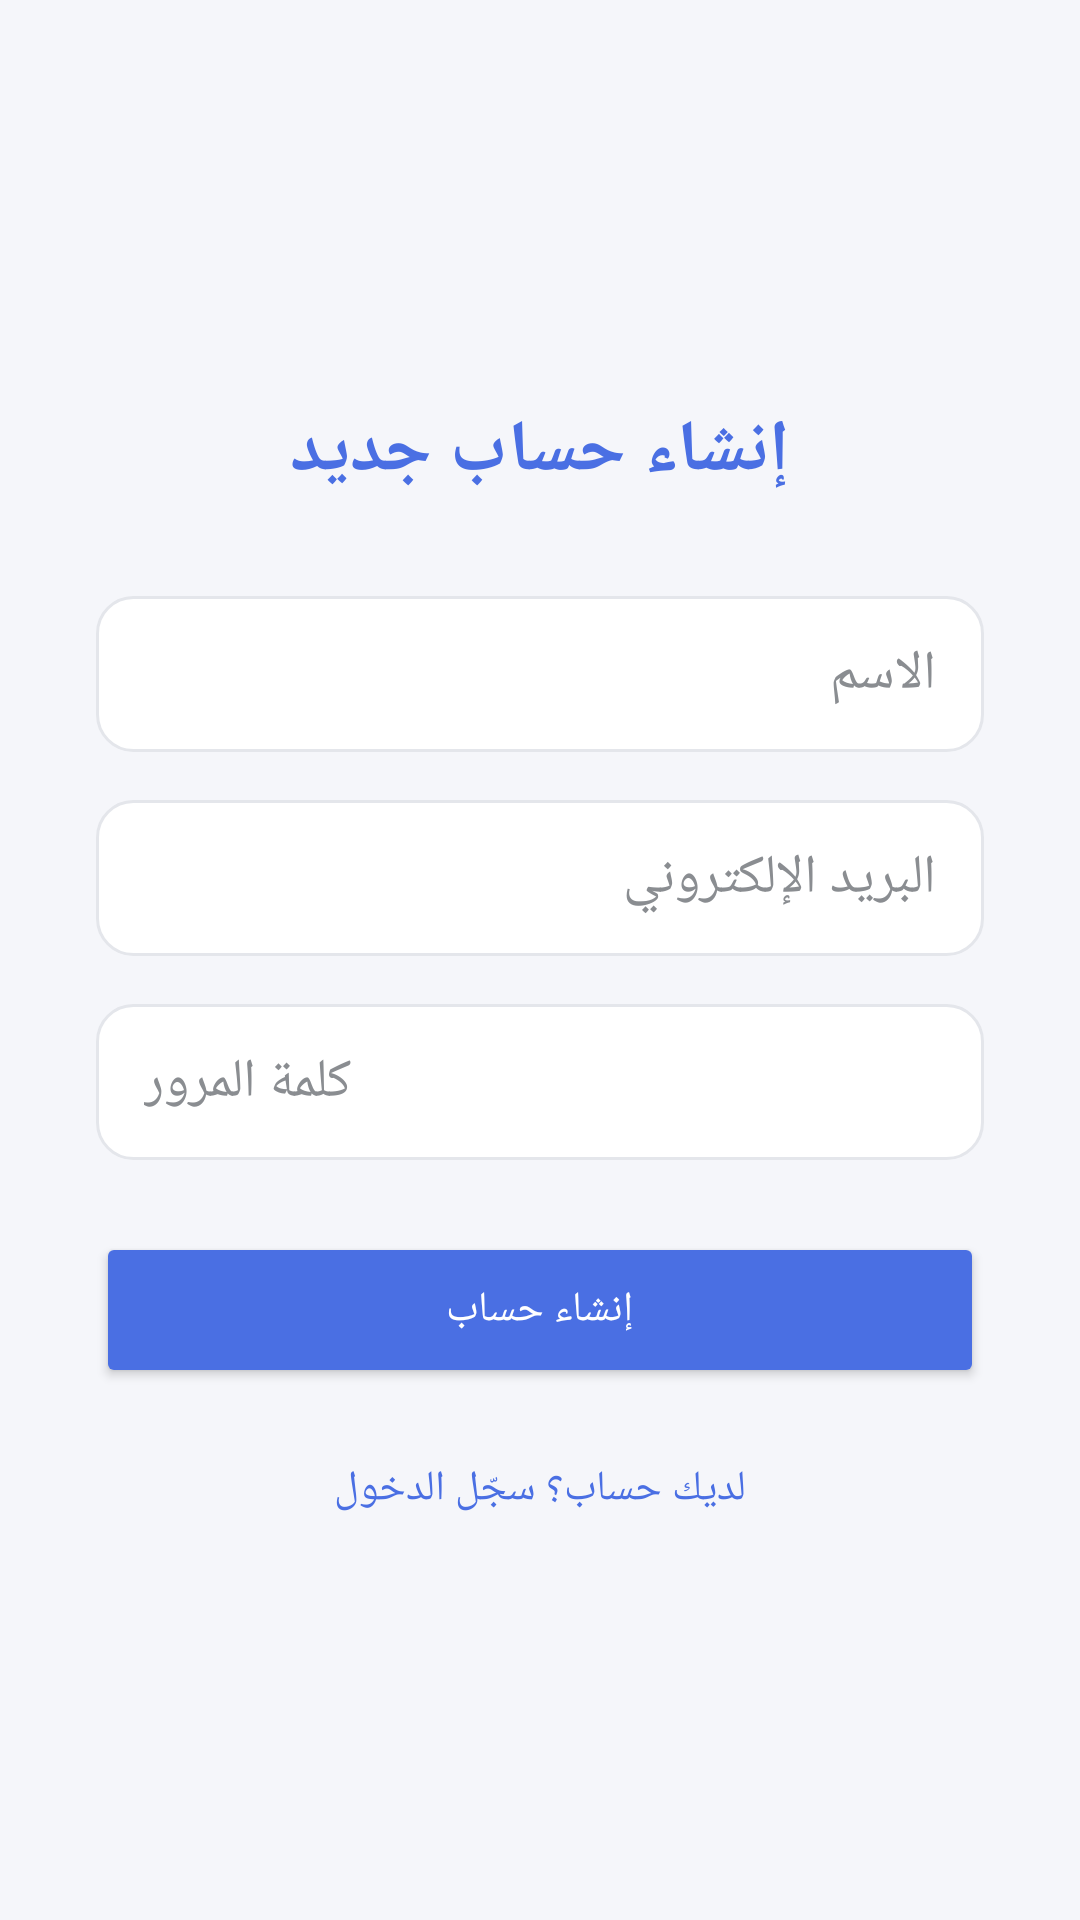

The Android layout XML behind this screen, and the referenced resources:
<!-- AndroidManifest.xml: application theme Theme.ChatApp -->
<!-- res/layout/activity_register.xml -->
<?xml version="1.0" encoding="utf-8"?>
<LinearLayout xmlns:android="http://schemas.android.com/apk/res/android"
    android:layout_width="match_parent"
    android:layout_height="match_parent"
    android:orientation="vertical"
    android:gravity="center"
    android:padding="32dp"
    android:background="@color/background">

    <TextView
        android:layout_width="wrap_content"
        android:layout_height="wrap_content"
        android:text="@string/register_title"
        android:textSize="24sp"
        android:textStyle="bold"
        android:textColor="@color/primary"
        android:layout_marginBottom="32dp" />

    <EditText
        android:id="@+id/etName"
        android:layout_width="match_parent"
        android:layout_height="52dp"
        android:hint="@string/name_hint"
        android:inputType="textPersonName"
        android:background="@drawable/bg_edittext"
        android:textColor="@color/black"
        android:textColorHint="@color/gray_text"
        android:paddingHorizontal="16dp"
        android:layout_marginBottom="16dp" />

    <EditText
        android:id="@+id/etEmail"
        android:layout_width="match_parent"
        android:layout_height="52dp"
        android:hint="@string/email_hint"
        android:inputType="textEmailAddress"
        android:background="@drawable/bg_edittext"
        android:textColor="@color/black"
        android:textColorHint="@color/gray_text"
        android:paddingHorizontal="16dp"
        android:layout_marginBottom="16dp" />

    <EditText
        android:id="@+id/etPassword"
        android:layout_width="match_parent"
        android:layout_height="52dp"
        android:hint="@string/password_hint"
        android:inputType="textPassword"
        android:background="@drawable/bg_edittext"
        android:textColor="@color/black"
        android:textColorHint="@color/gray_text"
        android:paddingHorizontal="16dp"
        android:layout_marginBottom="24dp" />

    <Button
        android:id="@+id/btnRegister"
        android:layout_width="match_parent"
        android:layout_height="52dp"
        android:text="@string/register_button"
        android:textColor="@color/white"
        android:backgroundTint="@color/primary" />

    <ProgressBar
        android:id="@+id/progressBar"
        android:layout_width="wrap_content"
        android:layout_height="wrap_content"
        android:layout_marginTop="16dp"
        android:visibility="gone" />

    <TextView
        android:id="@+id/tvGoLogin"
        android:layout_width="wrap_content"
        android:layout_height="wrap_content"
        android:text="@string/have_account_text"
        android:textColor="@color/primary"
        android:layout_marginTop="24dp"
        android:clickable="true"
        android:focusable="true" />

</LinearLayout>
<!-- resources referenced by this layout -->
<resources>
  <color name="background">#F5F6FA</color>
  <color name="black">#1C1C1E</color>
  <color name="gray_text">#8A8D91</color>
  <color name="primary">#4A6FE3</color>
  <color name="white">#FFFFFF</color>
  <!-- drawable bg_edittext (drawable) -->
  <?xml version="1.0" encoding="utf-8"?>
  <shape xmlns:android="http://schemas.android.com/apk/res/android">
      <solid android:color="@color/surface" />
      <corners android:radius="12dp" />
      <stroke android:width="1dp" android:color="@color/gray_light" />
  </shape>
  <string name="email_hint">البريد الإلكتروني</string>
  <string name="have_account_text">لديك حساب؟ سجّل الدخول</string>
  <string name="name_hint">الاسم</string>
  <string name="password_hint">كلمة المرور</string>
  <string name="register_button">إنشاء حساب</string>
  <string name="register_title">إنشاء حساب جديد</string>
  <style name="Theme.ChatApp" parent="Theme.MaterialComponents.DayNight.NoActionBar">
          <item name="colorPrimary">@color/primary</item>
          <item name="colorPrimaryDark">@color/primary_dark</item>
          <item name="colorAccent">@color/accent</item>
          <item name="android:windowBackground">@color/background</item>
      </style>
  <color name="surface">#FFFFFF</color>
  <color name="gray_light">#E4E6EB</color>
  <color name="primary_dark">#3457C4</color>
  <color name="accent">#25D366</color>
</resources>
